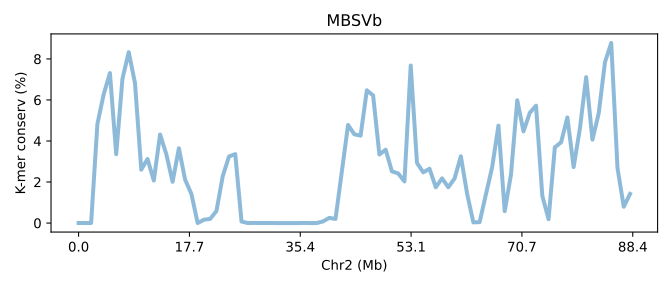

Data behind this chart, as committed beside it:
SeqID	Chr2 (Mb)	K-mer conserv (%)	Group	Group_chrom
MBSVb.chr2	0.0	0.002153	0	0
MBSVb.chr2	0.01131	0.00061	0	0
MBSVb.chr2	0.02262	0.004	0	0
MBSVb.chr2	0.03392	4.83	0	0
MBSVb.chr2	0.04523	6.271	0	0
MBSVb.chr2	0.05654	7.312	0	0
MBSVb.chr2	0.06785	3.357	0	0
MBSVb.chr2	0.07915	7.035	0	0
MBSVb.chr2	0.09046	8.329	0	0
MBSVb.chr2	0.1018	6.821	0	0
MBSVb.chr2	0.1131	2.602	0	0
MBSVb.chr2	0.1244	3.124	0	0
MBSVb.chr2	0.1357	2.072	0	0
MBSVb.chr2	0.147	4.317	0	0
MBSVb.chr2	0.1583	3.355	0	0
MBSVb.chr2	0.1696	2.01	0	0
MBSVb.chr2	0.1809	3.646	0	0
MBSVb.chr2	0.1922	2.113	0	0
MBSVb.chr2	0.2035	1.42	0	0
MBSVb.chr2	0.2148	0.00034	0	0
MBSVb.chr2	0.2262	0.1618	0	0
MBSVb.chr2	0.2375	0.2024	0	0
MBSVb.chr2	0.2488	0.588	0	0
MBSVb.chr2	0.2601	2.283	0	0
MBSVb.chr2	0.2714	3.243	0	0
MBSVb.chr2	0.2827	3.361	0	0
MBSVb.chr2	0.294	0.07274	0	0
MBSVb.chr2	0.3053	0.0002067	0	0
MBSVb.chr2	0.3166	0.005337	0	0
MBSVb.chr2	0.3279	0.001313	0	0
MBSVb.chr2	0.3392	0.002287	0	0
MBSVb.chr2	0.3505	0.0007567	0	0
MBSVb.chr2	0.3618	0.0003867	0	0
MBSVb.chr2	0.3732	0.0003067	0	0
MBSVb.chr2	0.3845	0.00026	0	0
MBSVb.chr2	0.3958	0.0001967	0	0
MBSVb.chr2	0.4071	0.00189	0	0
MBSVb.chr2	0.4184	7.000007000007e-05	0	0
MBSVb.chr2	0.4297	0.0001267	0	0
MBSVb.chr2	0.441	0.07888	0	0
MBSVb.chr2	0.4523	0.2514	0	0
MBSVb.chr2	0.4636	0.2006	0	0
MBSVb.chr2	0.4749	2.493	0	0
MBSVb.chr2	0.4862	4.783	0	0
MBSVb.chr2	0.4975	4.326	0	0
MBSVb.chr2	0.5088	4.26	0	0
MBSVb.chr2	0.5202	6.471	0	0
MBSVb.chr2	0.5315	6.218	0	0
MBSVb.chr2	0.5428	3.342	0	0
MBSVb.chr2	0.5541	3.578	0	0
MBSVb.chr2	0.5654	2.517	0	0
MBSVb.chr2	0.5767	2.419	0	0
MBSVb.chr2	0.588	2.029	0	0
MBSVb.chr2	0.5993	7.679	0	0
MBSVb.chr2	0.6106	2.932	0	0
MBSVb.chr2	0.6219	2.471	0	0
MBSVb.chr2	0.6332	2.647	0	0
MBSVb.chr2	0.6445	1.744	0	0
MBSVb.chr2	0.6558	2.18	0	0
MBSVb.chr2	0.6672	1.746	0	0
... 29 more rows
